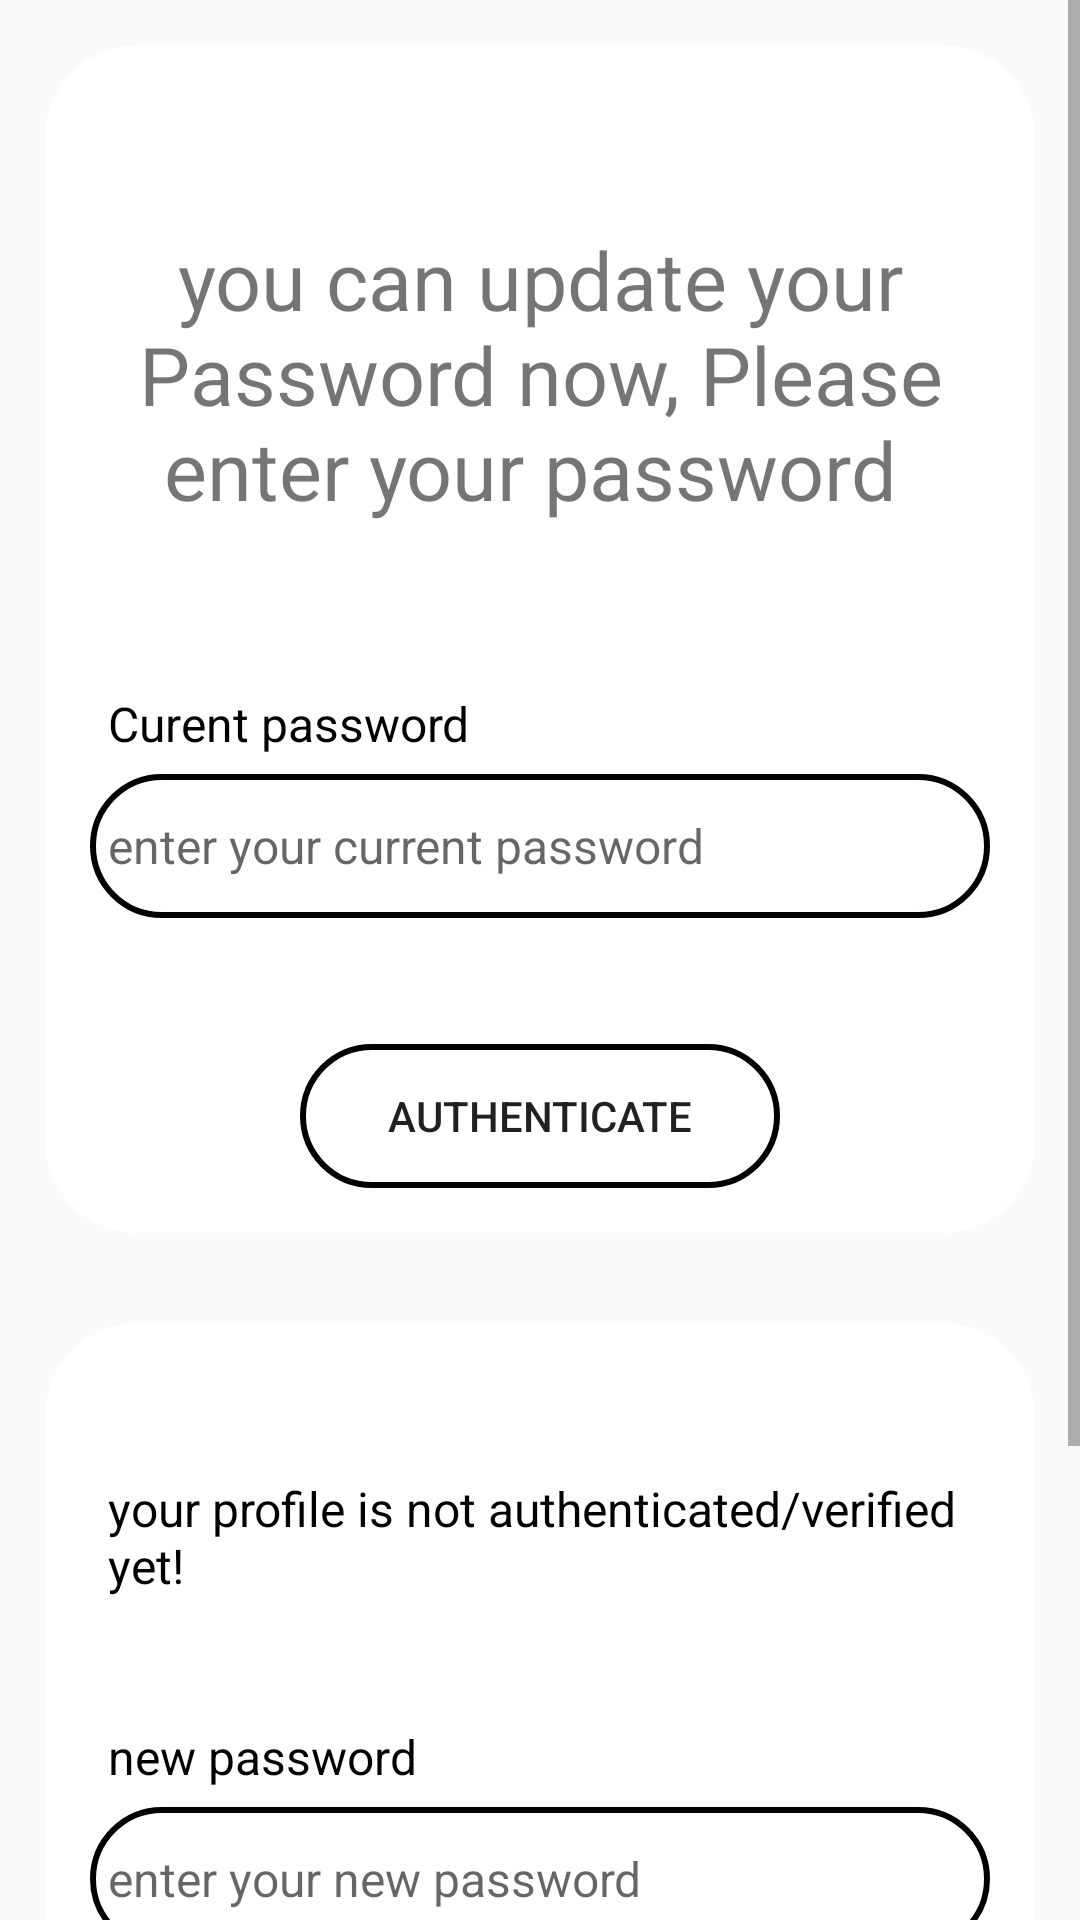

Layout XML and referenced resources for this Android screen:
<!-- AndroidManifest.xml: application theme Theme.NutFit -->
<!-- res/layout/activity_change_passwrord.xml -->
<?xml version="1.0" encoding="utf-8"?>
<ScrollView xmlns:android="http://schemas.android.com/apk/res/android"
    xmlns:app="http://schemas.android.com/apk/res-auto"
    xmlns:tools="http://schemas.android.com/tools"
    android:layout_width="match_parent"
    android:layout_height="match_parent"
    android:background="@color/vert"
    tools:context=".changePasswrord">
    <RelativeLayout
        android:layout_width="match_parent"
        android:layout_height="wrap_content">

        <RelativeLayout
            android:id="@+id/RL_Password"
            android:layout_width="match_parent"
            android:layout_height="wrap_content"
            android:layout_marginStart="15dp"
            android:layout_marginTop="15dp"
            android:layout_marginEnd="15dp"
            android:layout_marginBottom="15dp"
            android:background="@drawable/round"
            android:backgroundTint="@color/white"
            android:padding="15dp">

            <TextView
                android:id="@+id/textView_update_password_head"
                android:layout_width="match_parent"
                android:layout_height="wrap_content"
                android:layout_alignParentTop="true"
                android:layout_marginTop="45dp"
                android:text="you can update your Password now, Please enter your password "
                android:textAlignment="center"
                android:textSize="27sp" />

            <TextView
                android:id="@+id/textView_update_change_pwd_current"
                android:layout_width="match_parent"
                android:layout_height="wrap_content"
                android:layout_below="@id/textView_update_password_head"
                android:layout_marginTop="50dp"
                android:padding="6dp"
                android:text="Curent password"
                android:textColor="@color/black"
                android:textSize="16sp"

                />
            <EditText
                android:id="@+id/editext_change_psw_curr"
                android:layout_width="match_parent"
                android:layout_height="wrap_content"
                android:layout_below="@id/textView_update_change_pwd_current"
                android:background="@drawable/round"
                android:hint="enter your current password"
                android:inputType="textPassword"
                android:minHeight="48dp"
                android:padding="6dp"
                android:textSize="16sp"
                android:textColor="@color/black"
                />


            <Button
                android:id="@+id/button_authenticate_pwd"
                android:layout_width="match_parent"
                android:layout_height="wrap_content"
                android:layout_below="@id/editext_change_psw_curr"
                android:layout_marginLeft="70dp"
                android:layout_marginTop="42dp"
                android:layout_marginRight="70dp"
                android:text="authenticate"
                android:background="@drawable/round"
                android:backgroundTint="@color/vert"
                />

            <ProgressBar
                android:layout_width="wrap_content"
                android:layout_height="wrap_content"
                style ="?android:attr/progressBarStyleLarge"
                android:layout_centerVertical="true"
                android:id="@+id/progressBarr"
                android:layout_centerHorizontal="true"
                android:elevation="10dp"
                android:visibility="gone"
                />

        </RelativeLayout>
        <RelativeLayout

            android:layout_width="match_parent"
            android:layout_height="wrap_content"
            android:layout_marginStart="15dp"
            android:layout_marginTop="15dp"
            android:layout_marginEnd="15dp"
            android:layout_marginBottom="15dp"
            android:background="@drawable/round"
            android:backgroundTint="@color/white"
            android:padding="15dp"
            android:layout_below="@id/RL_Password">

            <TextView
                android:id="@+id/textView_change_pwd_authentificated"
                android:layout_width="match_parent"
                android:layout_height="wrap_content"

                android:layout_marginTop="30dp"
                android:padding="6dp"
                android:text="your profile is not authenticated/verified yet!"
                android:textColor="@color/black"
                android:textSize="16sp"

                />
            <TextView
                android:id="@+id/textView_change_pwd_new"
                android:layout_width="match_parent"
                android:layout_height="wrap_content"
                android:layout_below="@id/textView_change_pwd_authentificated"
                android:layout_marginTop="30dp"
                android:padding="6dp"
                android:text="new password"
                android:textColor="@color/black"
                android:textSize="16sp"

                />
            <EditText
                android:id="@+id/editext_change_pwd_new"
                android:layout_width="match_parent"
                android:layout_height="wrap_content"
                android:layout_below="@id/textView_change_pwd_new"
                android:background="@drawable/round"
                android:hint="enter your new password"
                android:inputType="textEmailAddress"
                android:minHeight="48dp"
                android:padding="6dp"
                android:textSize="16sp"
                android:textColor="@color/black"
                />
            <TextView
                android:id="@+id/textView_change_pwd_new_confirm"
                android:layout_width="match_parent"
                android:layout_height="wrap_content"
                android:layout_below="@id/editext_change_pwd_new"
                android:layout_marginTop="30dp"
                android:padding="6dp"
                android:text="confirmer password*"
                android:textColor="@color/black"
                android:textSize="16sp"

                />
            <EditText
                android:id="@+id/editext_change_pwd_new_confirm"
                android:layout_width="match_parent"
                android:layout_height="wrap_content"
                android:layout_below="@id/textView_change_pwd_new_confirm"
                android:background="@drawable/round"
                android:hint="enter your new password"
                android:inputType="textEmailAddress"
                android:minHeight="48dp"
                android:padding="6dp"
                android:textSize="16sp"
                android:textColor="@color/black"
                />

            <Button
                android:id="@+id/button_update_pwd"
                android:layout_width="match_parent"
                android:layout_height="wrap_content"
                android:layout_below="@id/editext_change_pwd_new_confirm"
                android:layout_marginLeft="70dp"
                android:layout_marginTop="10dp"
                android:layout_marginRight="70dp"
                android:text="update email"
                android:background="@drawable/round"


                />
        </RelativeLayout>
    </RelativeLayout>

</ScrollView>
<!-- resources referenced by this layout -->
<resources>
  <color name="black">#FF000000</color>
  <color name="white">#FFFFFFFF</color>
  <!-- drawable round (drawable) -->
  <?xml version="1.0" encoding="utf-8"?>
  <shape xmlns:android="http://schemas.android.com/apk/res/android"
      android:shape="rectangle">
  
  
      <stroke
          android:width="2dp"
          android:color="@color/vert"/>
      <corners
          android:radius="30dp"/>
  </shape>
  <style name="Theme.NutFit" parent="Theme.AppCompat.Light.NoActionBar">
          
          <item name="colorPrimary">@color/green</item>
          <item name="colorPrimaryVariant">@color/green</item>
          <item name="colorOnPrimary">@color/white</item>
          
          <item name="colorSecondary">@color/teal_200</item>
          <item name="colorSecondaryVariant">@color/teal_700</item>
          <item name="colorOnSecondary">@color/black</item>
          
          <item name="android:statusBarColor">@color/black</item>
          
      </style>
  <color name="green">#25c998</color>
  <color name="teal_200">#FF03DAC5</color>
  <color name="teal_700">#FF018786</color>
</resources>
